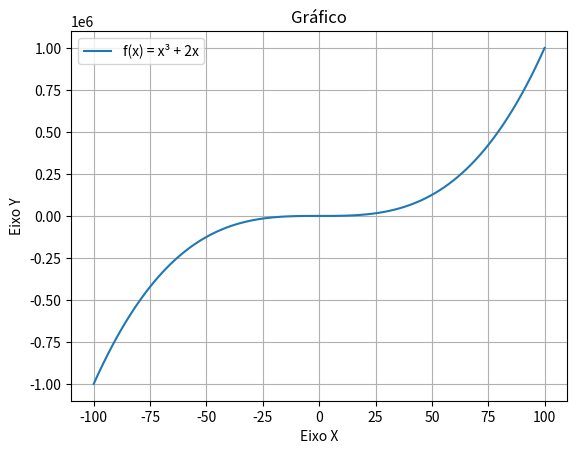

Reproduce this figure in Python.
import matplotlib.pyplot as plt 
import numpy as np

x = np.linspace (-100, 100, 100)
y = x**3 + 2 * x

plt.title ('Gráfico')
plt.xlabel ('Eixo X')
plt.ylabel ('Eixo Y')
plt.grid (True)
plt.plot (x, y, label = 'f(x) = x³ + 2x')
plt.legend()
plt.show()
